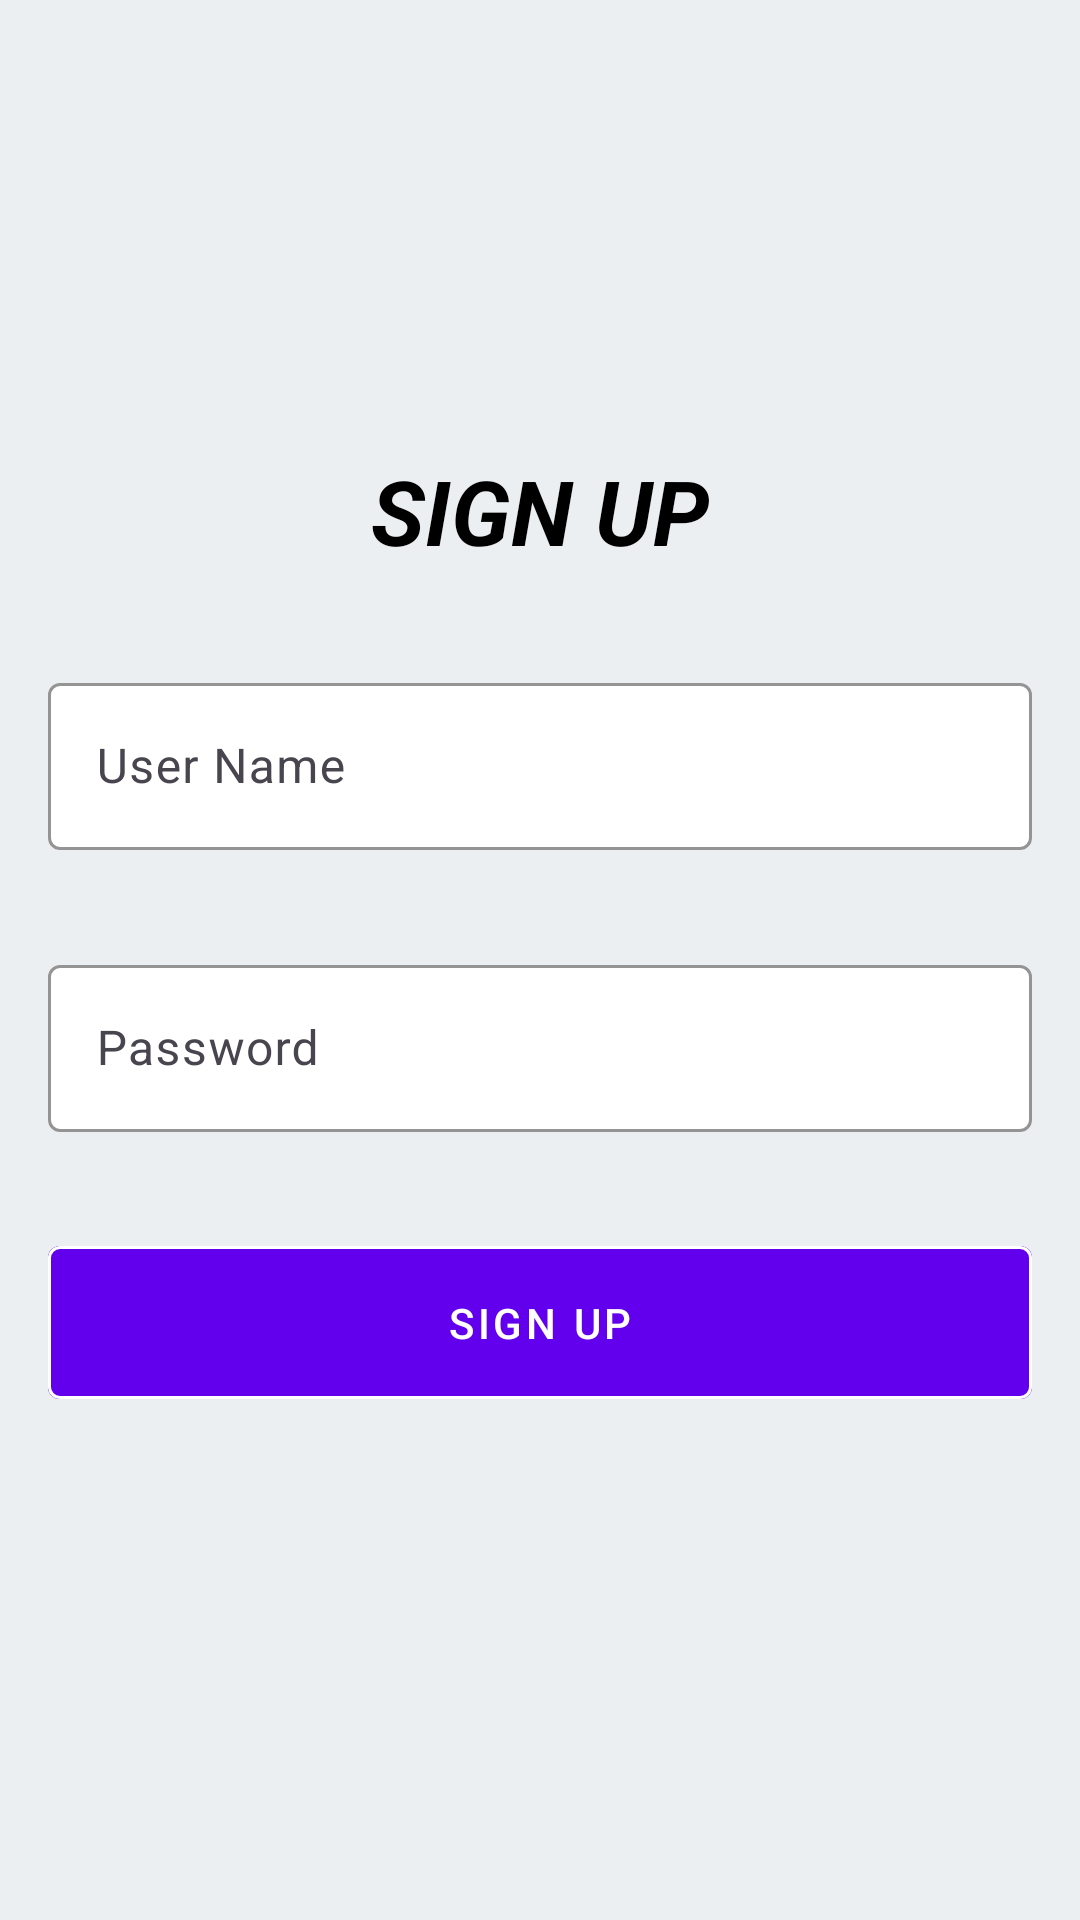

Write the Android layout XML for this screen, with the resource values it uses.
<!-- AndroidManifest.xml: application theme Theme.MobileImageApp -->
<!-- res/layout/activity_sign_up.xml -->
<?xml version="1.0" encoding="utf-8"?>
<androidx.constraintlayout.widget.ConstraintLayout xmlns:android="http://schemas.android.com/apk/res/android"
    xmlns:app="http://schemas.android.com/apk/res-auto"
    xmlns:tools="http://schemas.android.com/tools"
    android:layout_width="match_parent"
    android:layout_height="match_parent"
    android:padding="0dp"
    android:background="@color/background_color"
    tools:context=".MainActivity">

    <ImageView
        android:layout_width="match_parent"
        android:layout_height="match_parent"
        android:src="@drawable/background_image1"
        android:scaleType="centerCrop"
        />

    <TextView
        android:id="@+id/loginTitle"
        android:layout_width="wrap_content"
        android:layout_height="wrap_content"
        android:text="SIGN UP"
        android:textSize="30sp"
        android:textColor="@color/black"
        android:textStyle="bold|italic"
        app:layout_constraintTop_toTopOf="parent"
        app:layout_constraintBottom_toTopOf="@id/usernameLayout"
        app:layout_constraintStart_toStartOf="parent"
        app:layout_constraintEnd_toEndOf="parent"
        app:layout_constraintVertical_chainStyle="packed"
        android:layout_marginTop="150dp"
        android:layout_marginBottom="16dp"/>

    <com.google.android.material.textfield.TextInputLayout
        android:id="@+id/usernameLayout"
        android:layout_width="0dp"
        android:layout_height="wrap_content"
        android:hint="User Name"
        android:layout_marginTop="16dp"
        app:boxBackgroundMode="outline"
        app:boxStrokeColor="@color/primaryColor"
        app:hintTextColor="@color/primaryColor"
        app:boxBackgroundColor="@color/white"
        app:layout_constraintTop_toBottomOf="@id/loginTitle"
        app:layout_constraintStart_toStartOf="parent"
        app:layout_constraintEnd_toEndOf="parent"
        android:padding="16dp">

        <com.google.android.material.textfield.TextInputEditText
            android:id="@+id/usernameEditText"
            android:layout_width="match_parent"
            android:layout_height="wrap_content"
            android:inputType="text"
            android:textColor="@color/textColor" />
    </com.google.android.material.textfield.TextInputLayout>

    <com.google.android.material.textfield.TextInputLayout
        android:id="@+id/passwordLayout"
        android:layout_width="0dp"
        android:layout_height="wrap_content"
        android:hint="Password"
        android:layout_marginTop="1dp"
        app:boxBackgroundMode="outline"
        app:boxStrokeColor="@color/primaryColor"
        app:hintTextColor="@color/primaryColor"
        app:boxBackgroundColor="@color/white"
        app:layout_constraintTop_toBottomOf="@id/usernameLayout"
        app:layout_constraintStart_toStartOf="parent"
        app:layout_constraintEnd_toEndOf="parent"
        android:padding="16dp">

        <com.google.android.material.textfield.TextInputEditText
            android:id="@+id/passwordEditText"
            android:layout_width="match_parent"
            android:layout_height="wrap_content"
            android:inputType="textPassword"
            android:textColor="@color/textColor" />
    </com.google.android.material.textfield.TextInputLayout>

    <com.google.android.material.button.MaterialButton
        android:id="@+id/signUpButton"
        android:layout_width="0dp"
        android:layout_height="wrap_content"
        android:layout_marginTop="16dp"
        android:layout_marginLeft="16dp"
        android:layout_marginRight="16dp"
        android:text="Sıgn Up"
        android:textColor="@color/white"
        android:backgroundTint="@color/primaryColor"
        style="@style/Widget.MaterialComponents.Button.OutlinedButton"
        app:strokeColor="@color/white"
        app:strokeWidth="1dp"
        app:layout_constraintTop_toBottomOf="@id/passwordLayout"
        app:layout_constraintStart_toStartOf="parent"
        app:layout_constraintEnd_toEndOf="parent"
        android:padding="16dp"/>
</androidx.constraintlayout.widget.ConstraintLayout>
<!-- resources referenced by this layout -->
<resources>
  <color name="background_color">#ECEFF1</color>
  <color name="black">#FF000000</color>
  <color name="primaryColor">#6200EE</color>
  <color name="textColor">#000000</color>
  <color name="white">#FFFFFFFF</color>
  <style name="Theme.MobileImageApp" parent="Base.Theme.MobileImageApp" />
  <style name="Base.Theme.MobileImageApp" parent="Theme.Material3.DayNight.NoActionBar">
          
          
      </style>
</resources>
